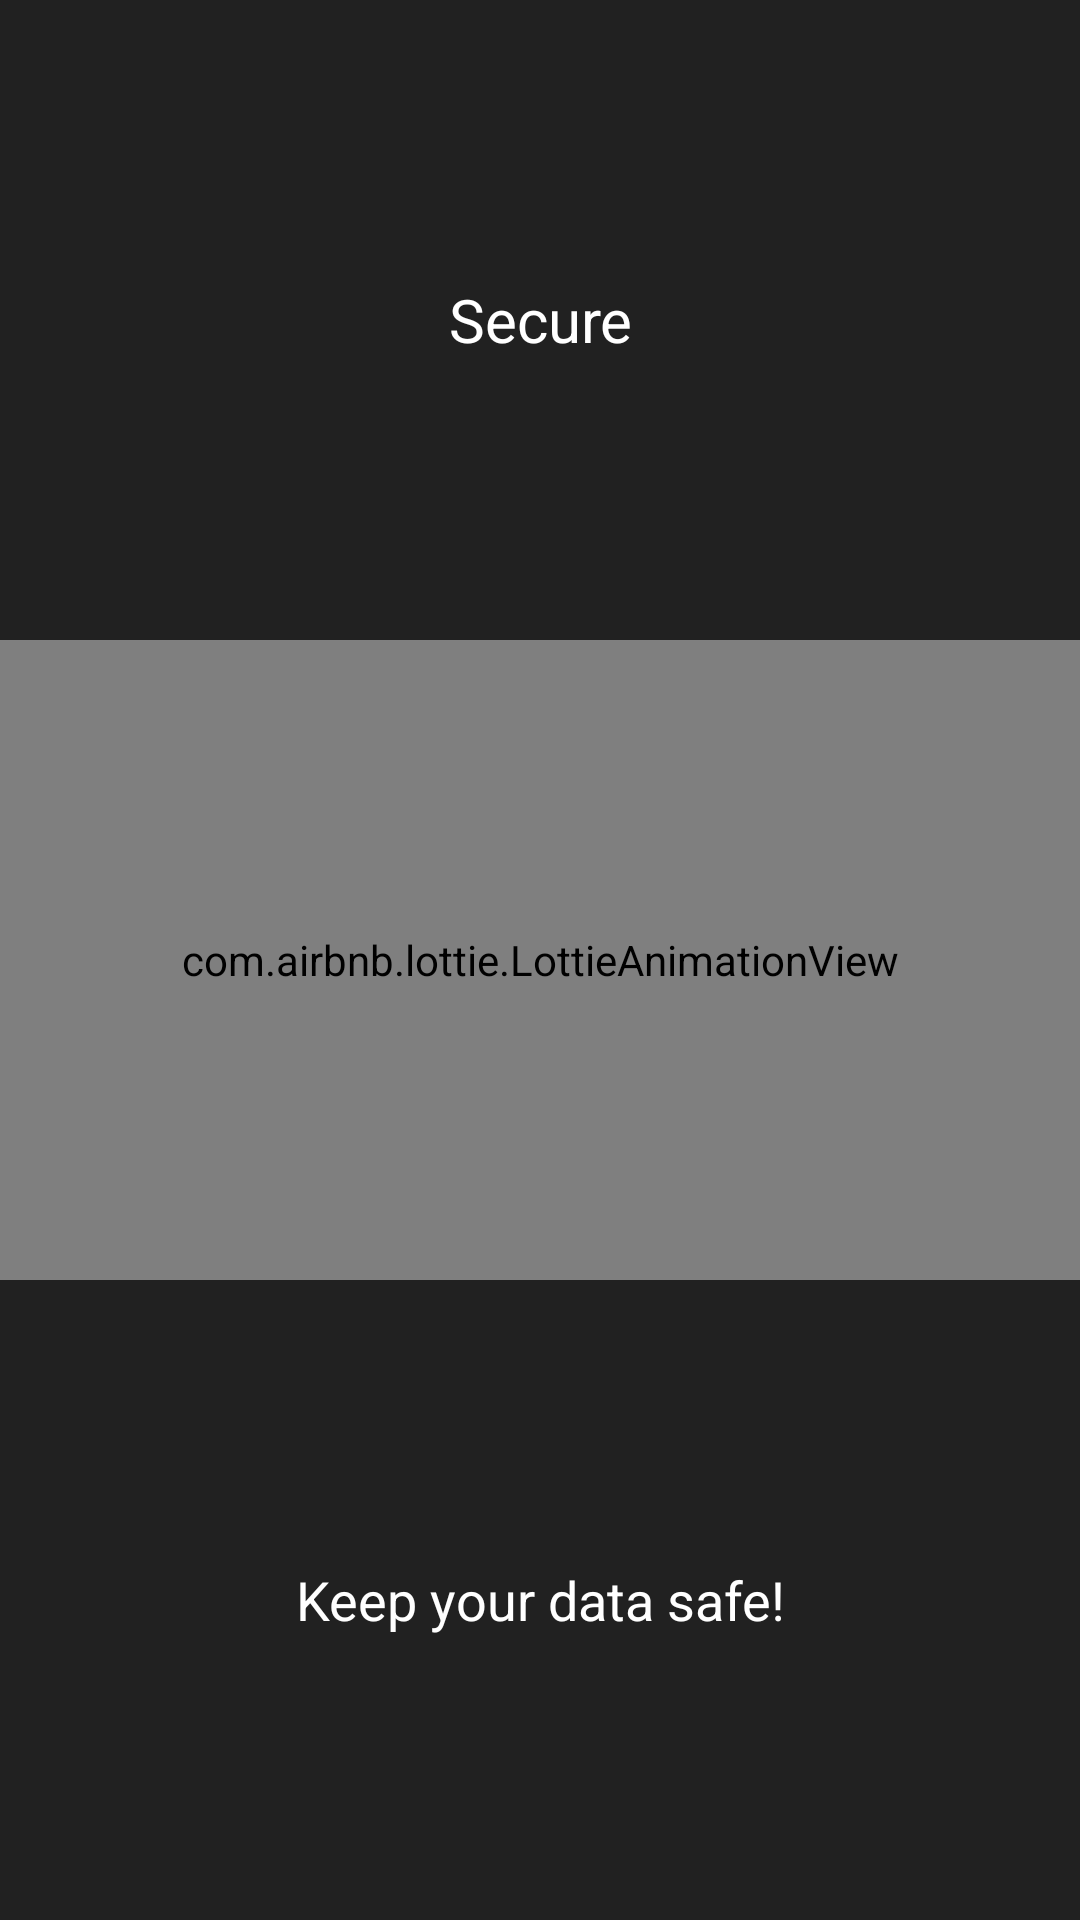

The Android layout XML behind this screen, and the referenced resources:
<!-- AndroidManifest.xml: application theme AppTheme -->
<!-- res/layout/slide_four.xml -->
<?xml version="1.0" encoding="utf-8"?>
<LinearLayout xmlns:android="http://schemas.android.com/apk/res/android"
    xmlns:app="http://schemas.android.com/apk/res-auto"
    xmlns:tools="http://schemas.android.com/tools"
    android:layout_width="match_parent"
    android:layout_height="match_parent"
    android:background="#212121"
    android:orientation="vertical"
    android:weightSum="3">

    <TextView
        fontPath="fonts/SanFranciscoDisplay-Thin.ttf"
        android:layout_width="match_parent"
        android:layout_height="0dp"
        android:layout_weight="1"
        android:gravity="center"
        android:padding="16dp"
        android:text="Secure"
        android:textColor="@android:color/white"
        android:textSize="20sp"
        tools:ignore="MissingPrefix" />

    <com.airbnb.lottie.LottieAnimationView
        android:id="@+id/slideFourAnimation"
        android:layout_width="match_parent"
        android:layout_height="0dp"
        android:layout_weight="1"
        app:lottie_fileName="animations/unlocking.json" />

    <TextView
        fontPath="fonts/SanFranciscoDisplay-Thin.ttf"
        android:layout_width="match_parent"
        android:layout_height="0dp"
        android:layout_weight="1"
        android:gravity="center"
        android:padding="16dp"
        android:text="Keep your data safe!"
        android:textColor="@android:color/white"
        android:textSize="18sp"
        tools:ignore="MissingPrefix" />

</LinearLayout>
<!-- resources referenced by this layout -->
<resources>
  <style name="AppTheme" parent="Theme.Design.Light">
          
          <item name="colorPrimary">@color/colorPrimary</item>
          <item name="colorPrimaryDark">@color/colorPrimaryDark</item>
          <item name="colorAccent">@color/colorAccent</item>
          <item name="fontPath">fonts/SanFranciscoDisplay-Thin.ttf</item>
      </style>
  <color name="colorPrimary">#FAFAFA</color>
  <color name="colorPrimaryDark">#F5F5F5</color>
  <color name="colorAccent">#3B5998</color>
</resources>
